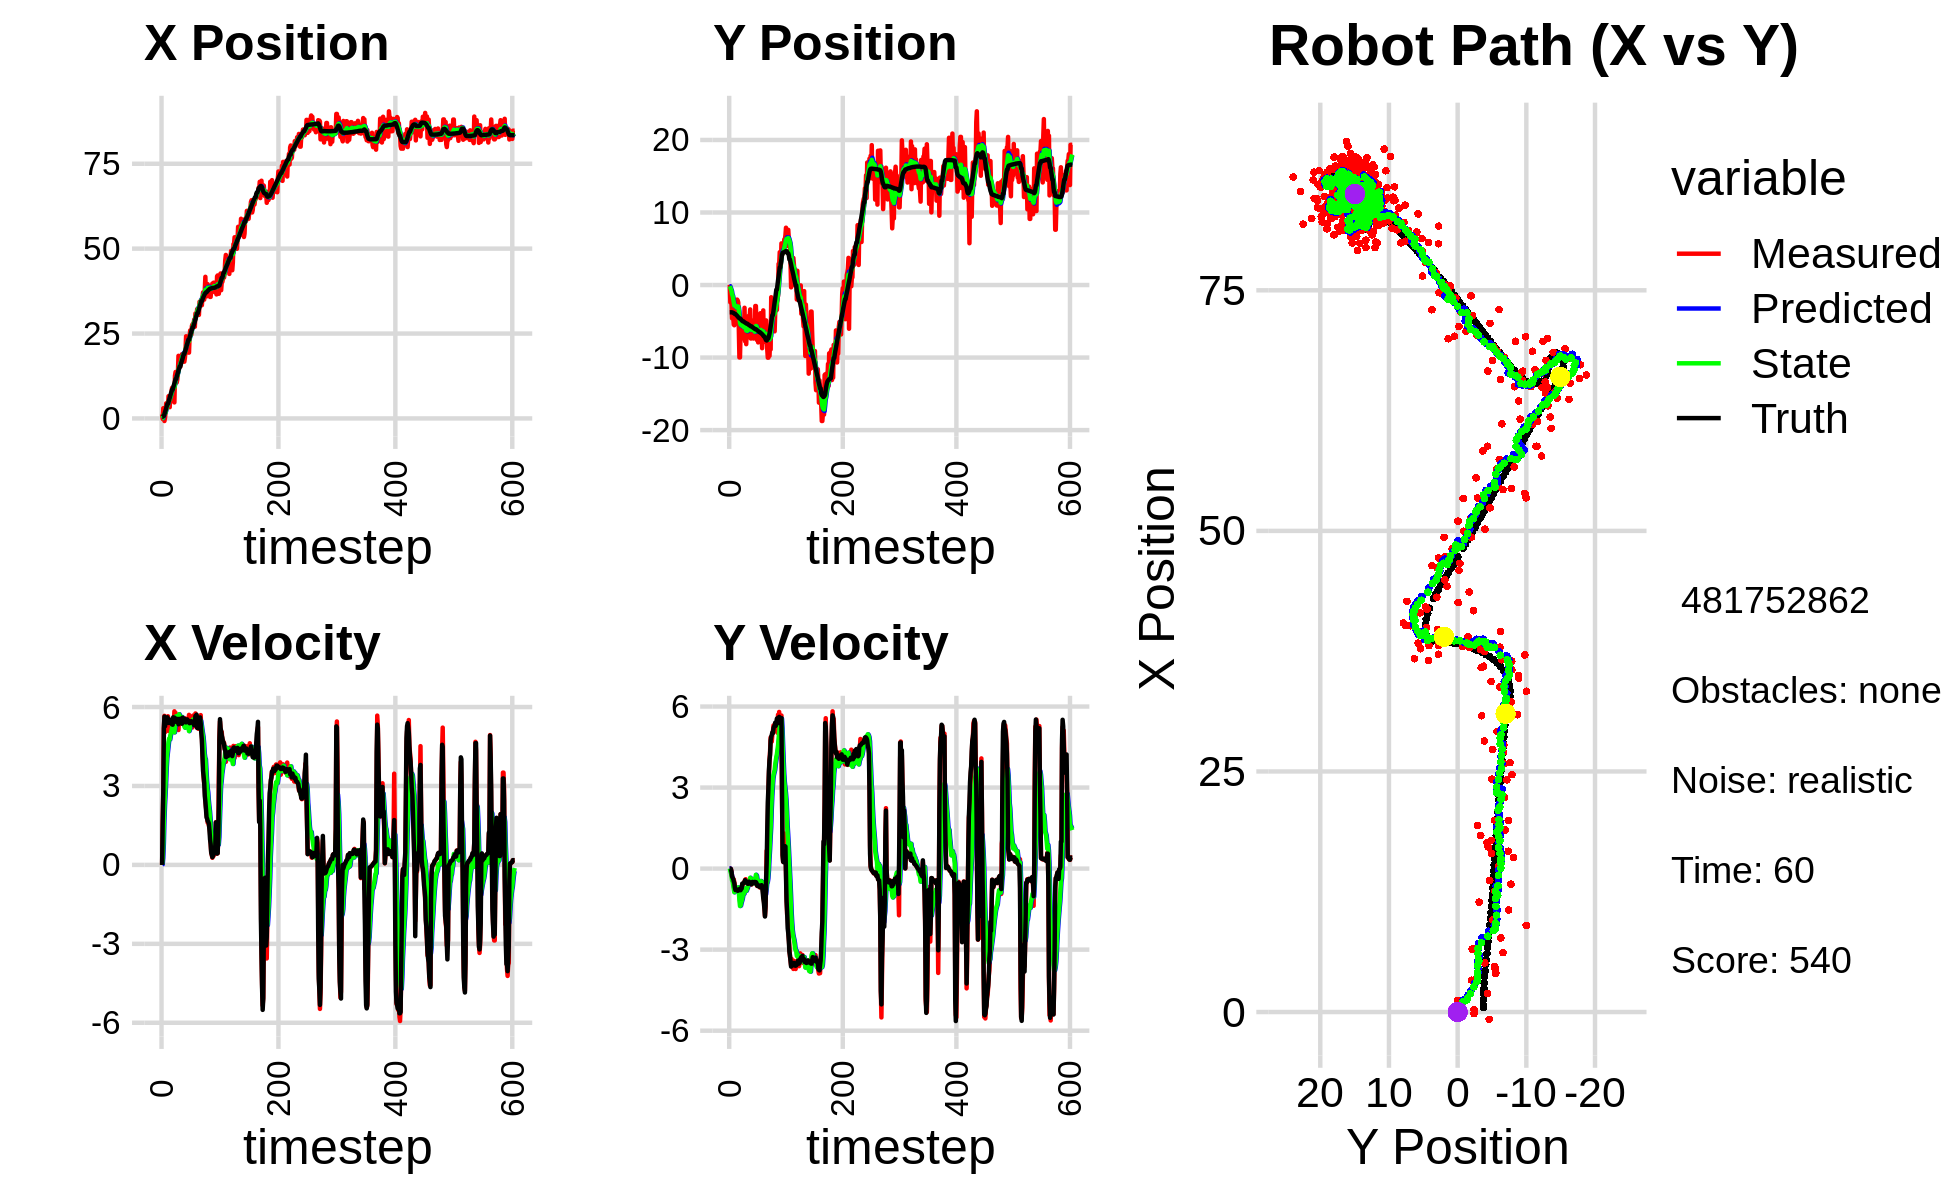

The table this chart was drawn from, first rows:
-1.029383629561866353e+00, -3.398404181909971289e+00, 0.000000000000000000e+00, -0.000000000000000000e+00, 0.000000000000000000e+00, 0.000000000000000000e+00, 0.000000000000000000e+00, 0.000000000000000000e+00, -7.567914114100918188e-02, -1.764325756157409386e-01, 0.000000000000000000e+00, 0.000000000000000000e+00, 4.864802658460710139e-01, -3.757435798679519046e+00, 0.000000000000000000e+00, 0.000000000000000000e+00, 0.000000000000000000e+00, 8.816969966574106365e-06
1.200565785283230547e+00, 3.519892636332272451e-02, 0.000000000000000000e+00, -0.000000000000000000e+00, -7.567914114100918188e-02, -1.764325756157409386e-01, 0.000000000000000000e+00, 0.000000000000000000e+00, 2.947098070053444374e-02, -1.618803328135756670e-01, 2.179947453267181909e-02, 5.007476541058764052e-03, 4.864802658460710139e-01, -3.757435798679519046e+00, 0.000000000000000000e+00, 0.000000000000000000e+00, 0.000000000000000000e+00, 2.179886068915948272e-04
-1.615568696234296886e-01, -2.389190699943524621e+00, 1.584999897577905381e+00, -6.675357173362140000e-04, 3.165092815380162600e-02, -1.613795851594697905e-01, 2.179947453267181909e-02, 5.007476541058764052e-03, 6.631495730182326853e-02, -3.549242519171870724e-01, 2.586562527341615403e-01, -7.747495417084929170e-02, 5.010638532138121937e-01, -3.757437255751922223e+00, 1.600000000000000089e+00, -1.000000000000000021e-03, 1.600000023841857910e+00, 4.211581835988909006e-04
3.006603986315519172e+00, -2.455595919362787871e+00, 2.777988592825741954e+00, -8.001534917511902642e-03, 9.218058257523942256e-02, -3.626717473342719877e-01, 2.586562527341615403e-01, -7.747495417084929170e-02, 5.033629311374259174e-01, -5.721272731279440915e-01, 8.085286028469229613e-01, -1.596526267351058292e-01, 7.368007003598725513e-01, -3.758407422695624778e+00, 2.799999999999999822e+00, -1.499999999999999944e-02, 2.799999952316284180e+00, 2.880326006561517715e-03
3.006603986315519172e+00, -2.455595919362787871e+00, 5.185224466535767185e+00, -8.967656546456741207e-02, 5.842157914221182136e-01, -5.880925358014547077e-01, 8.085286028469229613e-01, -1.596526267351058292e-01, 1.071218174757379682e+00, -7.947027623142803865e-01, 1.680472288821786897e+00, -2.393762428090529526e-01, 7.368007003598725513e-01, -3.758407422695624778e+00, 5.198999999999999844e+00, -1.110000000000000014e-01, 5.199999809265136719e+00, 1.729291118681430817e-02
-7.599167526725725264e-01, -4.592313523172196987e+00, 5.665912897174787410e+00, -2.627056579096740396e-01, 1.239265403639558283e+00, -8.186403865951856762e-01, 1.680472288821786897e+00, -2.393762428090529526e-01, 1.224388932249554918e+00, -1.272139359635495737e+00, 2.262878280767316230e+00, -4.290899798833390788e-01, 1.260463267673387566e+00, -3.767721587220922874e+00, 5.637999999999999901e+00, -2.899999999999999800e-01, 5.644999980926513672e+00, 4.633280634880065918e-02
2.221042219554517916e-01, -2.392930054987691513e+00, 5.044224215303962033e+00, -3.448773967202324320e-01, 1.450676760326286452e+00, -1.315048357623829656e+00, 2.262878280767316230e+00, -4.290899798833390788e-01, 1.458168416125313005e+00, -1.444465059607303425e+00, 2.675915684726779986e+00, -4.720140008354330452e-01, 1.907596141053488736e+00, -3.795979404981509653e+00, 5.269999999999999574e+00, -3.370000000000000218e-01, 5.281000137329101562e+00, 6.826451420783996582e-02
1.916783004763324305e+00, -4.358231977941104063e+00, 5.429298692238409885e+00, -3.859572079038695591e-01, 1.725759984597990959e+00, -1.491666459690846658e+00, 2.675915684726779986e+00, -4.720140008354330452e-01, 1.898154970806475106e+00, -1.851041380510258794e+00, 3.159278011983539969e+00, -6.042478067147352139e-01, 2.418315440198063548e+00, -3.829368131104154305e+00, 5.407000000000000028e+00, -3.750000000000000000e-01, 5.420000076293945312e+00, 7.096847146749496460e-02
4.459503799654169320e+00, -5.459760795001066036e+00, 5.600865664450911829e+00, -3.981535362544023071e-01, 2.214082772004829280e+00, -1.911466161181732293e+00, 3.159278011983539969e+00, -6.042478067147352139e-01, 2.615088134987428425e+00, -2.356727875108104442e+00, 3.699569649470484833e+00, -7.548165259961978624e-01, 3.036098033286085407e+00, -3.873255858422409492e+00, 5.461999999999999744e+00, -4.689999999999999725e-01, 5.481999874114990234e+00, 7.096847146749496460e-02
4.015761524168534713e+00, -5.547913389407255202e+00, 5.515714707768171188e+00, -4.963229246713475873e-01, 2.985045099934477086e+00, -2.432209527707724028e+00, 3.699569649470484833e+00, -7.548165259961978624e-01, 3.207211631076969383e+00, -2.822116205476035589e+00, 4.066666927803972875e+00, -8.767267725516598720e-01, 3.663196116540539116e+00, -3.928535657151112748e+00, 5.455000000000000071e+00, -5.370000000000000329e-01, 5.481999874114990234e+00, 8.974173665046691895e-02
3.479541391475128531e+00, -2.674757929593718497e+00, 5.322479303555804009e+00, -6.159350108158937465e-01, 3.613878323857366848e+00, -2.909788882731201731e+00, 4.066666927803972875e+00, -8.767267725516598720e-01, 3.665381876446707654e+00, -2.865806931384371925e+00, 4.274709965763220154e+00, -8.322069819437399874e-01, 4.281043559693842759e+00, -3.998661728347853828e+00, 5.610999999999999766e+00, -6.939999999999999503e-01, 5.653999805450439453e+00, 1.152108535170555115e-01
3.479541391475128531e+00, -2.674757929593718497e+00, 5.650605331141465015e+00, -7.859284453191329733e-01, 4.092852873023029581e+00, -2.949027629578746090e+00, 4.274709965763220154e+00, -8.322069819437399874e-01, 4.092705627664508405e+00, -2.910926103743504356e+00, 4.477537540893414381e+00, -8.128480104152823182e-01, 4.281043559693842759e+00, -3.998661728347853828e+00, 5.528999999999999915e+00, -7.940000000000000391e-01, 5.585999965667724609e+00, 1.382008492946624756e-01
6.555018931419889228e+00, -2.133655237471949739e+00, 5.090730371026692680e+00, -7.383771657797304488e-01, 4.540459381753850110e+00, -2.992210904785032710e+00, 4.477537540893414381e+00, -8.128480104152823182e-01, 4.817271718449902096e+00, -2.876409861175753591e+00, 4.691154170168986504e+00, -7.612025586414821188e-01, 4.921180278118361784e+00, -4.086134122276727787e+00, 5.395999999999999908e+00, -7.810000000000000275e-01, 5.453000068664550781e+00, 1.440389901399612427e-01
5.098308325177423939e+00, -3.967110873901293910e+00, 5.392298460927980486e+00, -7.484990144775967025e-01, 5.286387135466800835e+00, -2.952530117039901647e+00, 4.691154170168986504e+00, -7.612025586414821188e-01, 5.301199857593118736e+00, -3.084349186759798300e+00, 4.801268004727045735e+00, -8.094797673535667482e-01, 5.442817241246671323e+00, -4.161373393100325835e+00, 5.535999999999999588e+00, -7.680000000000000160e-01, 5.589000225067138672e+00, 1.379275470972061157e-01
3.310318261116704797e+00, -2.010346935850919614e+00, 5.370099224130152393e+00, -7.975426296300309748e-01, 5.781326658065823132e+00, -3.165297163495154997e+00, 4.801268004727045735e+00, -8.094797673535667482e-01, 5.512273063046089661e+00, -3.013834578612744064e+00, 4.765938757898638301e+00, -7.512471703873384588e-01, 6.073634654099471675e+00, -4.249704645805144843e+00, 5.439000000000000057e+00, -8.050000000000000488e-01, 5.499000072479248047e+00, 1.474377363920211792e-01
6.497277081281161770e+00, -2.129183994700915239e+00, 5.491764907511361038e+00, -8.156118616888298201e-01, 5.988866938835953668e+00, -3.088959295651477976e+00, 4.765938757898638301e+00, -7.512471703873384588e-01, 6.089384962471101836e+00, -2.966821710389724753e+00, 4.917761217949889740e+00, -7.122454011065706414e-01, 6.700307399283380150e+00, -4.341666208636491220e+00, 5.493000000000000327e+00, -8.209999999999999520e-01, 5.553999900817871094e+00, 1.474377363920211792e-01
6.587226063426959932e+00, -2.414473281967109752e+00, 5.440018612058968195e+00, -8.168217082297281051e-01, 6.581161084266090811e+00, -3.038046250500381795e+00, 4.917761217949889740e+00, -7.122454011065706414e-01, 6.609855151549143493e+00, -2.961853393917371235e+00, 5.007669639730091049e+00, -6.948297292647787060e-01, 7.329963237222264283e+00, -4.436058508564793001e+00, 5.416999999999999815e+00, -8.139999999999999458e-01, 5.478000164031982422e+00, 1.490371674299240112e-01
7.704459190828855775e+00, -6.278914379019209235e+00, 5.425233143646810419e+00, -8.075096294962527121e-01, 7.110622115522152953e+00, -3.031336366843849106e+00, 5.007669639730091049e+00, -6.948297292647787060e-01, 7.204999233589291840e+00, -3.461430284193584228e+00, 5.111205924260787903e+00, -8.683561870711484776e-01, 7.847295314038661651e+00, -4.513336108512041811e+00, 5.360999999999999766e+00, -7.840000000000000302e-01, 5.418000221252441406e+00, 1.477585136890411377e-01
8.996358007562170300e+00, -9.985675559821947544e+00, 5.286520370507499678e+00, -7.538594045629110063e-01, 7.716119826015370720e+00, -3.548265902900698876e+00, 5.111205924260787903e+00, -8.683561870711484776e-01, 7.880797229053865038e+00, -4.383767803028305821e+00, 5.210061980448064567e+00, -1.169674825787016204e+00, 8.462031871220760948e+00, -4.602030026020375253e+00, 5.363999999999999879e+00, -7.640000000000000124e-01, 5.418000221252441406e+00, 1.416453421115875244e-01
8.996358007562170300e+00, -9.985675559821947544e+00, 5.301623470457494491e+00, -7.398644021850607766e-01, 8.401803427098672117e+00, -4.500735285607007086e+00, 5.210061980448064567e+00, -1.169674825787016204e+00, 8.478826815851311594e+00, -5.195849520901505869e+00, 5.257709517720833503e+00, -1.384482779356492443e+00, 8.462031871220760948e+00, -4.602030026020375253e+00, 5.328000000000000291e+00, -7.439999999999999947e-01, 5.380000114440917969e+00, 1.386587917804718018e-01
6.166343241635540373e+00, -6.606324897770922355e+00, 5.457696569918971896e+00, -7.789205844482745000e-01, 9.004597767623394589e+00, -5.334297798837154936e+00, 5.257709517720833503e+00, -1.384482779356492443e+00, 8.670986201497985491e+00, -5.469947886060993802e+00, 5.139550265378323601e+00, -1.370495064403557839e+00, 9.073169261210166425e+00, -4.687391387312370483e+00, 5.610000000000000320e+00, -7.990000000000000435e-01, 5.666999816894531250e+00, 1.417623162269592285e-01
9.565613806440161682e+00, -5.095483528652781757e+00, 5.371569412717372316e+00, -7.666285460828411447e-01, 9.184941228035818028e+00, -5.606997392501349431e+00, 5.139550265378323601e+00, -1.370495064403557839e+00, 9.243535694064210162e+00, -5.509638431515340606e+00, 5.199802132583546843e+00, -1.269250309408126887e+00, 9.707101374651150749e+00, -4.777414606467107916e+00, 5.437999999999999723e+00, -7.550000000000000044e-01, 5.489999771118164062e+00, 1.417623162269592285e-01
4.723048239700293749e+00, -5.398678647983762069e+00, 5.838554667864148229e+00, -7.917990451410132913e-01, 9.763515907322565468e+00, -5.636563462456153140e+00, 5.199802132583546843e+00, -1.269250309408126887e+00, 9.186207964695322303e+00, -5.581353572511628336e+00, 5.038631187313717952e+00, -1.197366311033467134e+00, 1.033529618354254431e+01, -4.863619255529519236e+00, 5.599999999999999645e+00, -7.339999999999999858e-01, 5.647999763488769531e+00, 1.347932517528533936e-01
1.257827082288110709e+01, -5.400957749910856087e+00, 5.434663486867052917e+00, -6.633677262579781297e-01, 9.690071083426694543e+00, -5.701090203614975316e+00, 5.038631187313717952e+00, -1.197366311033467134e+00, 1.006164268103197124e+01, -5.634888845520825029e+00, 5.261710836353516108e+00, -1.115296525610972811e+00, 1.097663262462739731e+01, -4.942668246606930715e+00, 5.453999999999999737e+00, -5.550000000000000488e-01, 5.481999874114990234e+00, 1.214614883065223694e-01
1.367587545509865876e+01, -4.672961996716713529e+00, 5.779011600722304465e+00, -5.694521748844277864e-01, 1.058781376466732205e+01, -5.746418498081922621e+00, 5.261710836353516108e+00, -1.115296525610972811e+00, 1.099012107752732170e+01, -5.578549219140682247e+00, 5.516328758910916008e+00, -9.938100129136513416e-01, 1.160749390754624066e+01, -5.005861567309862536e+00, 5.565000000000000391e+00, -5.470000000000000417e-01, 5.592000007629394531e+00, 9.822090715169906616e-02
1.367587545509865876e+01, -4.672961996716713529e+00, 5.632277324684300090e+00, -5.695354156125558287e-01, 1.154175395341841259e+01, -5.677930220432047648e+00, 5.516328758910916008e+00, -9.938100129136513416e-01, 1.180686103784959684e+01, -5.525153253835877187e+00, 5.650852098756725894e+00, -8.910153019386378714e-01, 1.160749390754624066e+01, -5.005861567309862536e+00, 5.437999999999999723e+00, -5.490000000000000435e-01, 5.466000080108642578e+00, 1.007773578166961670e-01
1.059398320352659617e+01, -7.420077013456915616e+00, 5.483354753543721039e+00, -5.204647079067392657e-01, 1.237194624772526907e+01, -5.614254784029741430e+00, 5.650852098756725894e+00, -8.910153019386378714e-01, 1.214728878738038453e+01, -5.831549539492151268e+00, 5.526616284712642546e+00, -9.328290088219879372e-01, 1.223955300463446605e+01, -5.069024490066239785e+00, 5.527999999999999581e+00, -5.130000000000000115e-01, 5.552000045776367188e+00, 9.463369101285934448e-02
1.142044320690397363e+01, -3.135452794159942158e+00, 5.458050409299165295e+00, -4.786728870367382704e-01, 1.269995041585164941e+01, -5.924832440374349751e+00, 5.526616284712642546e+00, -9.328290088219879372e-01, 1.254105659796698369e+01, -5.537331411236318779e+00, 5.446126694607261953e+00, -7.387633721883108961e-01, 1.287122300290761423e+01, -5.129132674763857480e+00, 5.440999999999999837e+00, -4.849999999999999867e-01, 5.462999820709228516e+00, 8.747652918100357056e-02
1.329223008472383682e+01, -7.761805938142833483e+00, 5.472029742123835305e+00, -4.183701473212225741e-01, 1.308566926742770953e+01, -5.611207748455149691e+00, 5.446126694607261953e+00, -7.387633721883108961e-01, 1.311211436620795467e+01, -5.876097044598411756e+00, 5.461665578459958148e+00, -8.038094614624460288e-01, 1.349796250507114159e+01, -5.183047698732671016e+00, 5.549000000000000377e+00, -4.269999999999999907e-01, 5.565999984741210938e+00, 7.630766183137893677e-02
1.843831542179084337e+01, -5.967505382813109271e+00, 5.127036889528779007e+00, -3.919933333478134441e-01, 1.365828092405395111e+01, -5.956477990744656559e+00, 5.461665578459958148e+00, -8.038094614624460288e-01, 1.422027665907781824e+01, -5.937116643470524480e+00, 5.661009684608537817e+00, -7.524067362346841259e-01, 1.413161423825175866e+01, -5.232747244016121790e+00, 5.344999999999999751e+00, -4.550000000000000155e-01, 5.364999771118164062e+00, 7.630766183137893677e-02
1.604815772148848652e+01, -8.154552864533197720e+00, 5.644953365331143225e+00, -4.879100835402722658e-01, 1.478637762753867158e+01, -6.012357317093992570e+00, 5.661009684608537817e+00, -7.524067362346841259e-01, 1.493859374930152129e+01, -6.278972044187417723e+00, 5.726029475875288099e+00, -8.240908660245940265e-01, 1.464599183233468516e+01, -5.277306007525051079e+00, 5.511999999999999567e+00, -4.919999999999999929e-01, 5.533999919891357422e+00, 8.621869236230850220e-02
1.520395185820004436e+01, -5.984667824560804483e+00, 5.352127214001500377e+00, -4.953375466735124300e-01, 1.551119669688904956e+01, -6.361381130789877325e+00, 5.726029475875288099e+00, -8.240908660245940265e-01, 1.545391895314202024e+01, -6.295539641315983204e+00, 5.645381371599221154e+00, -7.641515381641114102e-01, 1.527859070915609863e+01, -5.336039828735863466e+00, 5.496000000000000441e+00, -5.220000000000000195e-01, 5.519999980926513672e+00, 9.228676557540893555e-02
1.520395185820004436e+01, -5.984667824560804483e+00, 5.518216317692595574e+00, -5.340658393385286917e-01, 1.601845709030194342e+01, -6.371954795132394267e+00, 5.645381371599221154e+00, -7.641515381641114102e-01, 1.591284055917729390e+01, -6.309715491558870681e+00, 5.579815793843240002e+00, -7.161389415250508650e-01, 1.527859070915609863e+01, -5.336039828735863466e+00, 5.554000000000000270e+00, -5.490000000000000435e-01, 5.580999851226806641e+00, 9.648183733224868774e-02
1.649640145943055813e+01, -4.924606876592205751e+00, 5.566433746006702599e+00, -5.646574214179759243e-01, 1.647082213856161914e+01, -6.381329385711375757e+00, 5.579815793843240002e+00, -7.161389415250508650e-01, 1.647320940170950365e+01, -6.183290170753807935e+00, 5.578893977711376628e+00, -6.255995588881173575e-01, 1.591345360884799121e+01, -5.397700476200018471e+00, 5.552999999999999936e+00, -5.639999999999999458e-01, 5.580999851226806641e+00, 1.010939031839370728e-01
1.762006583792635084e+01, -4.271355437337345684e+00, 5.369214142634866960e+00, -5.369865012201254784e-01, 1.703109879948064176e+01, -6.245850126642619848e+00, 5.578893977711376628e+00, -6.255995588881173575e-01, 1.709133255852357536e+01, -5.983316106756795705e+00, 5.574557563351525857e+00, -5.176002454474024628e-01, 1.655190232417899310e+01, -5.462572978383648525e+00, 5.419999999999999929e+00, -5.410000000000000364e-01, 5.446000099182128906e+00, 9.968065470457077026e-02
1.891531541926048021e+01, -6.960667656841414086e+00, 5.460478851041455250e+00, -4.964449033544171552e-01, 1.764878831485872723e+01, -6.035076131301535973e+00, 5.574557563351525857e+00, -5.176002454474024628e-01, 1.779633619082639129e+01, -6.154978242304038005e+00, 5.623015978894677858e+00, -5.603196071500061715e-01, 1.707320359391825804e+01, -5.514452265161335909e+00, 5.366999999999999993e+00, -4.819999999999999840e-01, 5.388000011444091797e+00, 9.066674113273620605e-02
1.716801807311839667e+01, -4.433529781407693271e+00, 5.592721122792958965e+00, -5.108115245496684942e-01, 1.835863778871586049e+01, -6.211010203019038833e+00, 5.623015978894677858e+00, -5.603196071500061715e-01, 1.821257477300964922e+01, -5.976200441680423303e+00, 5.553866713718588422e+00, -4.669136198727193987e-01, 1.769130089881947399e+01, -5.570899771548451618e+00, 5.596000000000000085e+00, -5.060000000000000053e-01, 5.618999958038330078e+00, 9.108234941959381104e-02
1.835036069917218526e+01, -3.364589738310711287e+00, 5.396537686876563100e+00, -4.928930984755643396e-01, 1.876796144438150904e+01, -6.022891803667695498e+00, 5.553866713718588422e+00, -4.669136198727193987e-01, 1.870888233442908799e+01, -5.676775707413558081e+00, 5.504445371345327409e+00, -3.398367255800766040e-01, 1.833334305902354444e+01, -5.629457997418341186e+00, 5.528999999999999915e+00, -5.090000000000000080e-01, 5.552999973297119141e+00, 9.108234941959381104e-02
1.671206072005889354e+01, -7.372900055180872769e+00, 5.573981749634131511e+00, -5.287042636897805181e-01, 1.925932687156361922e+01, -5.710759379971565686e+00, 5.504445371345327409e+00, -3.398367255800766040e-01, 1.895402073892297068e+01, -5.937534371168867509e+00, 5.379552867083415180e+00, -4.451646965824879176e-01, 1.896838334195241060e+01, -5.690515088225218676e+00, 5.517999999999999794e+00, -5.669999999999999485e-01, 5.546999931335449219e+00, 9.456923604011535645e-02
1.671206072005889354e+01, -7.372900055180872769e+00, 5.575354604095736022e+00, -5.853686358211207530e-01, 1.949197602563131326e+01, -5.982050840827116467e+00, 5.379552867083415180e+00, -4.451646965824879176e-01, 1.916520082120632651e+01, -6.170911024864022210e+00, 5.263825550236736817e+00, -5.310513989471525864e-01, 1.896838334195241060e+01, -5.690515088225218676e+00, 5.516000000000000014e+00, -5.839999999999999636e-01, 5.546999931335449219e+00, 1.046089231967926025e-01
1.783393779402042156e+01, -4.878413365840747140e+00, 5.572957492390696821e+00, -5.794442390332418258e-01, 1.969158337622999966e+01, -6.224016164758737091e+00, 5.263825550236736817e+00, -5.310513989471525864e-01, 1.948275820071626185e+01, -6.050596302312268193e+00, 5.217078728180525538e+00, -4.711717210829570734e-01, 1.960328248168807619e+01, -5.757218049908444435e+00, 5.544999999999999929e+00, -5.560000000000000497e-01, 5.572999954223632812e+00, 1.036020144820213318e-01
1.991967718343755678e+01, -5.396144466510339299e+00, 5.335896871885327464e+00, -4.861753253025436483e-01, 2.000446607353431361e+01, -6.097713474420563884e+00, 5.217078728180525538e+00, -4.711717210829570734e-01, 2.000053651973387403e+01, -6.006779375282021327e+00, 5.232908353404830848e+00, -4.386617017048686229e-01, 2.013428834119715916e+01, -5.811312006509235850e+00, 5.419999999999999929e+00, -4.919999999999999929e-01, 5.441999912261962891e+00, 9.086319059133529663e-02
2.419412663571966604e+01, -4.975100206711100093e+00, 5.288102552690861380e+00, -4.926367978075970044e-01, 2.052382735507435640e+01, -6.050645545452508323e+00, 5.232908353404830848e+00, -4.386617017048686229e-01, 2.097204942572984265e+01, -5.912802992538306768e+00, 5.439520792345005518e+00, -3.927287974796761505e-01, 2.075802758364683598e+01, -5.868840740848993320e+00, 5.418999999999999595e+00, -5.000000000000000000e-01, 5.441999912261962891e+00, 9.289135783910751343e-02
1.990179196033022180e+01, -7.378063367228583580e+00, 5.351018662323347108e+00, -5.176625311632933046e-01, 2.151600150496434338e+01, -5.952075872286274105e+00, 5.439520792345005518e+00, -3.927287974796761505e-01, 2.131543581031771950e+01, -6.144757113273984217e+00, 5.337633381095623797e+00, -4.784124780573026925e-01, 2.138583138602050937e+01, -5.927669810080499424e+00, 5.528999999999999915e+00, -5.360000000000000320e-01, 5.554999828338623047e+00, 9.644082188606262207e-02
2.412735798994750880e+01, -7.163714574402882285e+00, 5.308218729670180380e+00, -5.135220257999207893e-01, 2.184919914842728161e+01, -6.192598361079714842e+00, 5.337633381095623797e+00, -4.784124780573026925e-01, 2.212400454160826158e+01, -6.321292523565621657e+00, 5.454954367192937248e+00, -5.304610699759322312e-01, 2.201922753434528701e+01, -5.988571214124536191e+00, 5.530000000000000249e+00, -5.290000000000000258e-01, 5.554999828338623047e+00, 9.644082188606262207e-02
2.229531866350131253e+01, -6.844294356024059667e+00, 5.382365881078883696e+00, -4.941303372858596443e-01, 2.266949997832755415e+01, -6.374338630563214814e+00, 5.454954367192937248e+00, -5.304610699759322312e-01, 2.262022199388994537e+01, -6.433924566297323011e+00, 5.422402930532241427e+00, -5.489235331314068489e-01, 2.253890851182197608e+01, -6.036484527102522257e+00, 5.432000000000000384e+00, -4.919999999999999929e-01, 5.453999996185302734e+00, 9.154879301786422729e-02
1.938672330963599677e+01, -2.890590476328598779e+00, 5.345484901616658568e+00, -4.800846510317579585e-01, 2.316246228694317111e+01, -6.488816919610464140e+00, 5.422402930532241427e+00, -5.489235331314068489e-01, 2.270028637848201569e+01, -6.015067156224124467e+00, 5.206400144380867623e+00, -3.637963321982445875e-01, 2.316317799706823877e+01, -6.092790888982273501e+00, 5.472999999999999865e+00, -5.000000000000000000e-01, 5.494999885559082031e+00, 8.957093209028244019e-02
1.938672330963599677e+01, -2.890590476328598779e+00, 5.703093883949388321e+00, -5.227349805195429244e-01, 2.322092639292010219e+01, -6.051446789443948759e+00, 5.206400144380867623e+00, -3.637963321982445875e-01, 2.278234601945567661e+01, -5.646365382124383103e+00, 5.085663331443126545e+00, -2.288465108437097717e-01, 2.316317799706823877e+01, -6.092790888982273501e+00, 5.472999999999999865e+00, -5.000000000000000000e-01, 5.494999885559082031e+00, 9.140274673700332642e-02
2.399805302895010328e+01, -5.557179438192621390e+00, 5.274654701532425882e+00, -5.177062887308380157e-01, 2.329091235259998882e+01, -5.669250033208753869e+00, 5.085663331443126545e+00, -2.288465108437097717e-01, 2.338681147287397621e+01, -5.669194415199564574e+00, 5.156068643199697377e+00, -2.597857488958702499e-01, 2.379442647109951281e+01, -6.150600241750194819e+00, 5.386000000000000121e+00, -5.290000000000000258e-01, 5.412000179290771484e+00, 9.783643484115600586e-02
2.591599288588083994e+01, -7.599581049447206915e+00, 5.639858260645856269e+00, -6.395124254167822153e-01, 2.390241833719394648e+01, -5.695172990089151455e+00, 5.156068643199697377e+00, -2.597857488958702499e-01, 2.417258161187631771e+01, -5.963252360530300500e+00, 5.347220984390482990e+00, -4.010673157144496459e-01, 2.441763547075260732e+01, -6.212684439198715047e+00, 5.419999999999999929e+00, -6.169999999999999929e-01, 5.454999923706054688e+00, 1.129093095660209656e-01
2.579675140949031231e+01, -6.744801002189659833e+00, 5.322612044347570404e+00, -6.404082133960569134e-01, 2.470730371031536521e+01, -6.003359092101745453e+00, 5.347220984390482990e+00, -4.010673157144496459e-01, 2.483815550622928825e+01, -6.112352410985165463e+00, 5.401516921444335928e+00, -4.676138268166113998e-01, 2.503907445107633833e+01, -6.283733414361849512e+00, 5.416999999999999815e+00, -6.430000000000000160e-01, 5.454999923706054688e+00, 1.197428032755851746e-01
2.467628404501024164e+01, -7.912142204304619675e+00, 5.337388781741900345e+00, -6.262250167014067337e-01, 2.537830719837372229e+01, -6.159113793666826986e+00, 5.401516921444335928e+00, -4.676138268166113998e-01, 2.528970909994279381e+01, -6.396239038059936100e+00, 5.352807465357736660e+00, -5.735822832949195593e-01, 2.556181195367026149e+01, -6.346508310714333412e+00, 5.461999999999999744e+00, -6.510000000000000231e-01, 5.500000000000000000e+00, 1.167940050363540649e-01
2.727154842027341175e+01, -5.109251545544119644e+00, 5.425782204029555800e+00, -6.365960379276919268e-01, 2.582498984647856588e+01, -6.453597266389428100e+00, 5.352807465357736660e+00, -5.735822832949195593e-01, 2.600438593688954825e+01, -6.281080262454234564e+00, 5.443025994248213095e+00, -5.156084305865659134e-01, 2.619572213326068422e+01, -6.420672702073042082e+00, 5.405000000000000249e+00, -6.199999999999999956e-01, 5.440000057220458984e+00, 1.167940050363540649e-01
2.772475186030660765e+01, -6.712487028717433191e+00, 5.225136106670094094e+00, -6.046115071758519921e-01, 2.654868853631436920e+01, -6.332641105512891500e+00, 5.443025994248213095e+00, -5.156084305865659134e-01, 2.667970774147082835e+01, -6.386781220846559748e+00, 5.468815920375704742e+00, -5.454609710724668270e-01, 2.681707528273158658e+01, -6.492615984539129137e+00, 5.448000000000000398e+00, -6.490000000000000213e-01, 5.486000061035156250e+00, 1.151997819542884827e-01
2.772475186030660765e+01, -6.712487028717433191e+00, 5.676093135562652492e+00, -6.992325404672494749e-01, 2.722658933350840016e+01, -6.441327317953806642e+00, 5.468815920375704742e+00, -5.454609710724668270e-01, 2.729811417324318157e+01, -6.484534349661332797e+00, 5.531133381955088524e+00, -5.781533749617813189e-01, 2.681707528273158658e+01, -6.492615984539129137e+00, 5.443999999999999950e+00, -6.830000000000000515e-01, 5.486000061035156250e+00, 1.225715130567550659e-01
2.815244689589172467e+01, -3.888330029436930069e+00, 5.281930936044639147e+00, -6.758909346398596085e-01, 2.785122751143869024e+01, -6.542349687157511084e+00, 5.531133381955088524e+00, -5.781533749617813189e-01, 2.787443817596415840e+01, -6.200418085600053253e+00, 5.504560786535518169e+00, -4.603375519932025872e-01, 2.744173386679292648e+01, -6.570259141436269879e+00, 5.347000000000000419e+00, -6.740000000000000435e-01, 5.389999866485595703e+00, 1.272711902856826782e-01
2.916072013946854824e+01, -5.755902158245445044e+00, 5.349521971700418099e+00, -6.511029230909366472e-01, 2.842489425461771191e+01, -6.246451840799373656e+00, 5.504560786535518169e+00, -4.603375519932025872e-01, 2.850586776712491144e+01, -6.191975505718732897e+00, 5.517486593966626884e+00, -4.603445565411228846e-01, 2.795624211406942905e+01, -6.635730790239211530e+00, 5.306000000000000050e+00, -6.300000000000000044e-01, 5.342999935150146484e+00, 1.211166307330131531e-01
2.700502350938098672e+01, -6.671248996622337835e+00, 5.308582039112969220e+00, -5.965909951714336579e-01, 2.905761642652157306e+01, -6.238009961372845247e+00, 5.517486593966626884e+00, -4.603445565411228846e-01, 2.879742591058982626e+01, -6.301514782529854308e+00, 5.371396502109179849e+00, -4.987742596175495646e-01, 2.856659272334339761e+01, -6.709346817704528121e+00, 5.408000000000000362e+00, -6.129999999999999893e-01, 5.442999839782714844e+00, 1.119127944111824036e-01
3.089957442885511085e+01, -8.710784124607860335e+00, 5.756760929089772993e+00, -6.469583979950259689e-01, 2.933456556080074407e+01, -6.351392208491609459e+00, 5.371396502109179849e+00, -4.987742596175495646e-01, 2.954504451026885903e+01, -6.667239790949564870e+00, 5.521569553951000131e+00, -6.331614479042420029e-01, 2.918545678281213185e+01, -6.779756592285568928e+00, 5.663999999999999702e+00, -6.780000000000000471e-01, 5.703999996185302734e+00, 1.119127944111824036e-01
3.070213457984532113e+01, -6.725274296126778850e+00, 5.303276955259438097e+00, -6.584740450775342646e-01, 3.009720146566395726e+01, -6.730555935739989337e+00, 5.521569553951000131e+00, -6.331614479042420029e-01, 3.015891140225839706e+01, -6.731144293919817834e+00, 5.516613153960032712e+00, -6.360952117659778304e-01, 2.982597640159475105e+01, -6.862227247450319645e+00, 5.375000000000000000e+00, -8.709999999999999964e-01, 5.445000171661376953e+00, 1.235313937067985535e-01
3.078510120555912266e+01, -3.498795555605692442e+00, 5.651951580598157499e+00, -9.724555835534196557e-01, 3.071057271765440078e+01, -6.794753815096415295e+00, 5.516613153960032712e+00, -6.360952117659778304e-01, 3.072685488255766728e+01, -6.380977490177569322e+00, 5.543834373385072567e+00, -5.168992228566215985e-01, 3.045594313751815108e+01, -6.973891781990535499e+00, 5.709999999999999964e+00, -1.094000000000000083e+00, 5.814000129699707031e+00, 1.703883111476898193e-01
... 544 more rows
